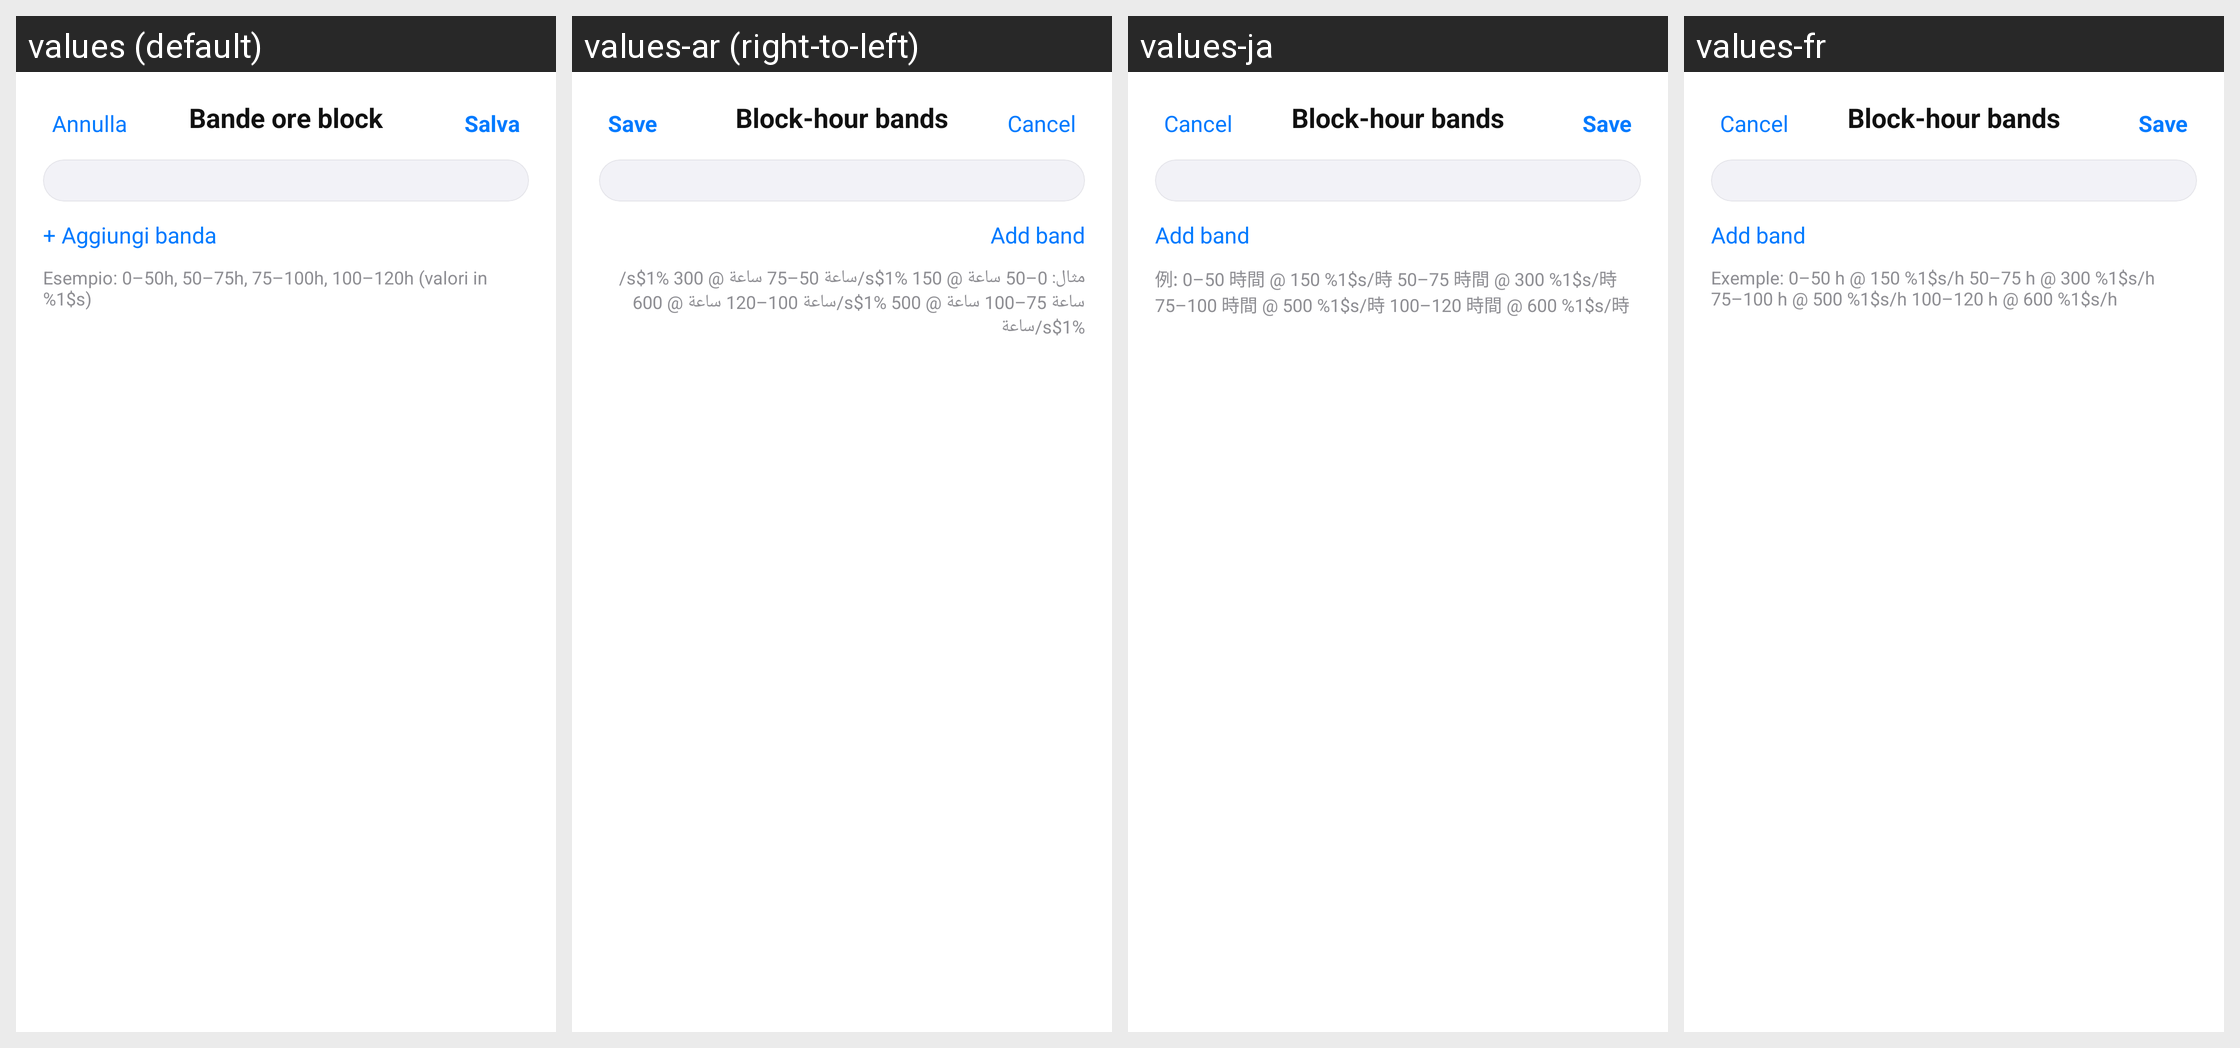

The Android screen above is rendered under several locales of the same app. Produce the string resources it draws, with the default and per-locale values.
Android screen res/layout/activity_block_bands.xml rendered under 4 locales, left to right: values (default), values-ar (right-to-left), values-ja, values-fr. Device: Nexus 5 (rendered at 1080×1920; each locale shown at half size, 540×960, under a caption strip naming it); theme Theme.FlightTimeApp.
Other locales in the repository, not shown: values-cs, values-de, values-en, values-es, values-it, values-zh.
Strings drawn on this screen, with the default value and each locale's value (text and hints the layout hard-codes, and strings that could not be matched under every locale, appear in the picture but are not listed):

salary_settings_block_hour_bands_title
  values: Bande ore block
  values-ar: Block-hour bands
  values-ja: Block-hour bands
  values-fr: Block-hour bands

salary_settings_cancel
  values: Annulla
  values-ar: Cancel
  values-ja: Cancel
  values-fr: Cancel

salary_settings_save
  values: Salva
  values-ar: Save
  values-ja: Save
  values-fr: Save

salary_settings_add_band
  values: + Aggiungi banda
  values-ar: Add band
  values-ja: Add band
  values-fr: Add band

salary_settings_bands_example
  values: Esempio: 0–50h, 50–75h, 75–100h, 100–120h (valori in %1$s)
  values-ar: مثال: 0–50 ساعة @ 150 %1$s/ساعة 50–75 ساعة @ 300 %1$s/ساعة 75–100 ساعة @ 500 %1$s/ساعة 100–120 ساعة @ 600 %1$s/ساعة
  values-ja: 例: 0–50 時間 @ 150 %1$s/時 50–75 時間 @ 300 %1$s/時 75–100 時間 @ 500 %1$s/時 100–120 時間 @ 600 %1$s/時
  values-fr: Exemple: 0–50 h @ 150 %1$s/h 50–75 h @ 300 %1$s/h 75–100 h @ 500 %1$s/h 100–120 h @ 600 %1$s/h
